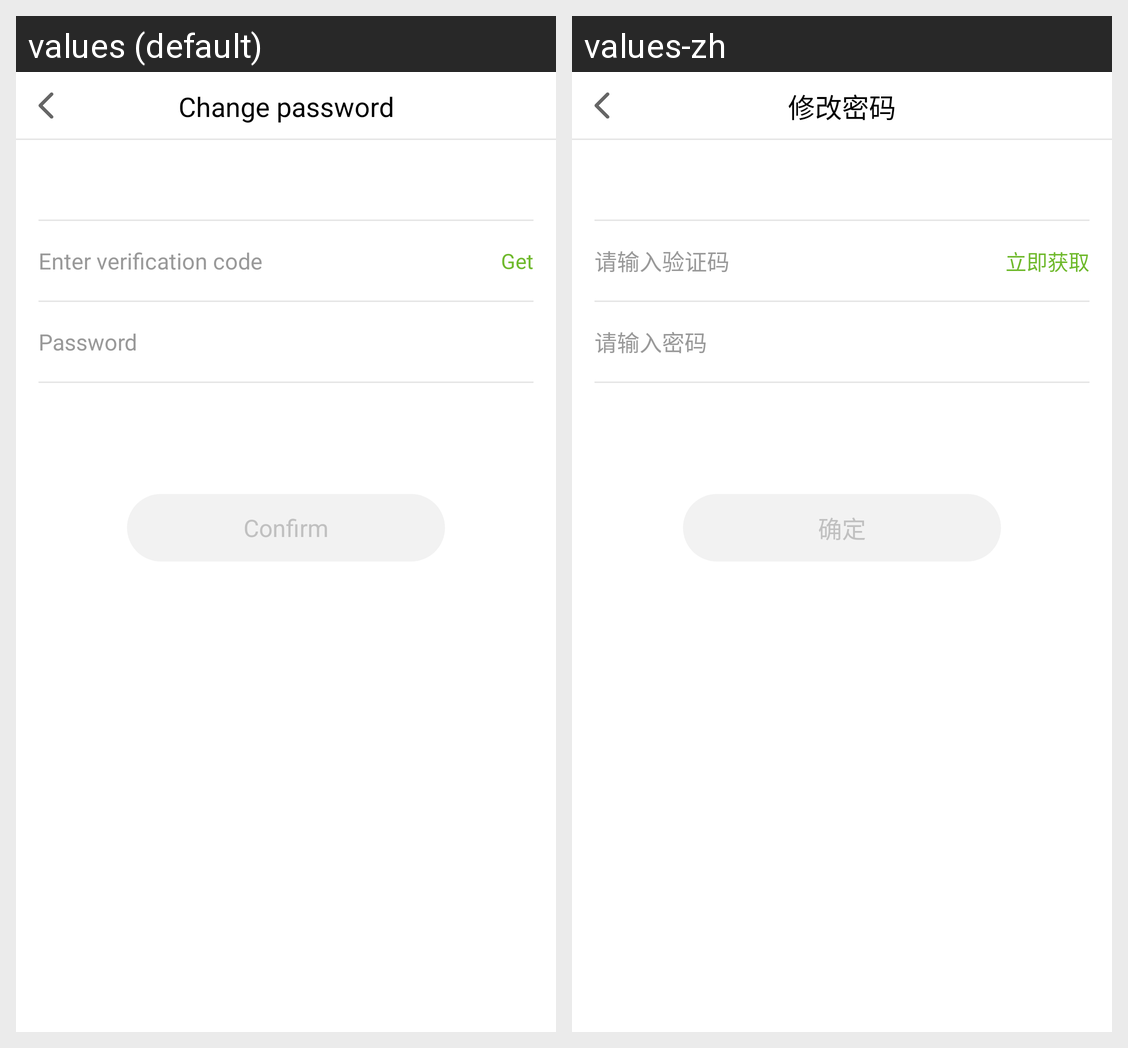

For this localized Android screen grid, give each drawn string resource with its value in every locale shown.
Android screen res/layout/activity_change_password.xml rendered under 2 locales, left to right: values (default), values-zh. Device: Nexus 5 (rendered at 1080×1920; each locale shown at half size, 540×960, under a caption strip naming it); theme Theme.AppCompat.Light.NoActionBar.
Strings drawn on this screen, with the default value and each locale's value (text and hints the layout hard-codes, and strings that could not be matched under every locale, appear in the picture but are not listed):

change_password
  values: Change password
  values-zh: 修改密码

enter_code
  values: Enter verification code
  values-zh: 请输入验证码

get_now
  values: Get
  values-zh: 立即获取

enter_password
  values: Password
  values-zh: 请输入密码

confirm
  values: Confirm
  values-zh: 确定
